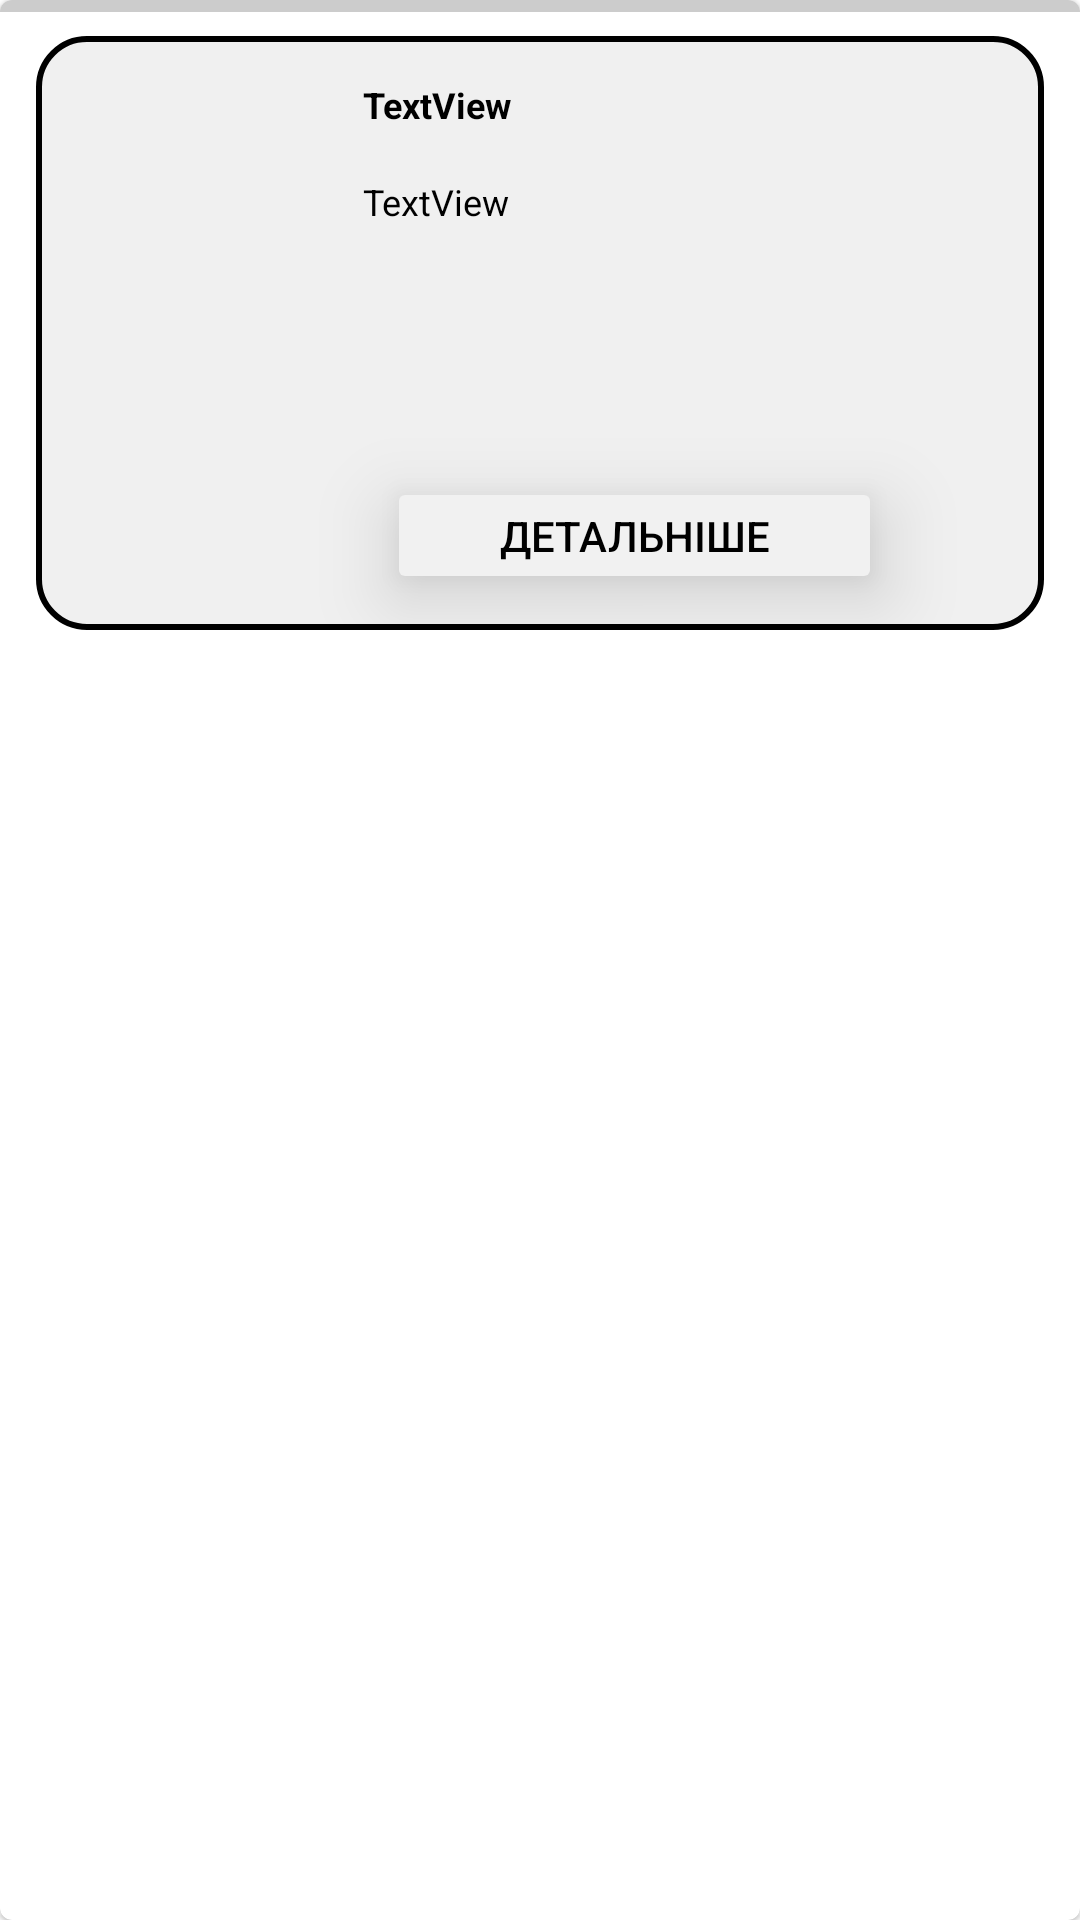

Write the Android layout XML for this screen, with the resource values it uses.
<!-- AndroidManifest.xml: application theme Theme.LAB_2 -->
<!-- res/layout/movie.xml -->
<?xml version="1.0" encoding="utf-8"?>
<com.google.android.material.card.MaterialCardView
    xmlns:android="http://schemas.android.com/apk/res/android"
    xmlns:tools="http://schemas.android.com/tools"
    android:layout_width="match_parent"
    android:layout_height="wrap_content"
    android:layout_margin="6dp"
    xmlns:app="http://schemas.android.com/apk/res-auto"

    >

    <androidx.constraintlayout.widget.ConstraintLayout
        android:layout_width="match_parent"
        android:layout_height="198dp"
        android:layout_margin="12dp"
        android:background="@drawable/rounded">

        <Button
            android:id="@+id/btn"
            android:layout_width="165dp"
            android:layout_height="39dp"
            android:layout_marginEnd="44dp"
            android:layout_marginBottom="12dp"
            android:backgroundTint="#f1f1f1"
            android:elevation="8dp"
            android:stateListAnimator="@null"
            android:text="@string/details"
            android:textColor="@color/black"
            android:translationZ="8dp"
            app:cornerRadius="4dp"
            app:layout_constraintBottom_toBottomOf="parent"
            app:layout_constraintEnd_toEndOf="parent"
            app:layout_constraintHorizontal_bias="1.0"
            app:layout_constraintStart_toEndOf="@+id/FirstImage" />

        <TextView
            android:id="@+id/FirstDescription"
            android:layout_width="185dp"
            android:layout_height="76dp"
            android:layout_marginEnd="32dp"
            android:layout_marginBottom="24dp"
            android:text="TextView"
            android:textColor="@color/black"
            android:textSize="12sp"
            app:layout_constraintBottom_toTopOf="@+id/btn"
            app:layout_constraintEnd_toEndOf="parent" />

        <TextView
            android:id="@+id/FirstName"
            android:layout_width="0dp"
            android:layout_height="wrap_content"
            android:layout_marginBottom="16dp"
            android:text="TextView"
            android:textColor="@color/black"
            android:textSize="12sp"
            android:textStyle="bold"
            app:layout_constraintBottom_toTopOf="@+id/FirstDescription"
            app:layout_constraintStart_toStartOf="@+id/FirstDescription" />

        <ImageView
            android:id="@+id/FirstImage"
            android:layout_width="120dp"
            android:layout_height="133dp"
            android:layout_margin="6dp"
            android:layout_marginStart="16dp"
            app:layout_constraintBottom_toBottomOf="parent"
            app:layout_constraintStart_toStartOf="parent"
            app:layout_constraintTop_toTopOf="parent"
            app:layout_constraintVertical_bias="0.272"
            tools:srcCompat="@tools:sample/avatars" />

    </androidx.constraintlayout.widget.ConstraintLayout>

    <View
        android:layout_width="match_parent"
        android:layout_height="4dp"
        android:background="#CCCCCC"
        app:layout_constraintTop_toBottomOf="parent"
        app:cornerRadius="20dp"/>
</com.google.android.material.card.MaterialCardView>
<!-- resources referenced by this layout -->
<resources>
  <!-- drawable rounded (drawable) -->
  <?xml version="1.0" encoding="UTF-8"?>
  <shape xmlns:android="http://schemas.android.com/apk/res/android">
      <solid android:color="#f0f0f0" />
      <stroke
          android:width="2dip"
          android:color="#000000" />
      <corners android:radius="16dip" />
      <padding
          android:bottom="0dip"
          android:left="10dip"
          android:right="10dip"
          android:top="0dip" />
  </shape>
  <string name="details">Детальніше</string>
  <style name="Theme.LAB_2" parent="Theme.MaterialComponents.DayNight.NoActionBar">
          
          <item name="colorPrimary">@color/purple_500</item>
          <item name="colorPrimaryVariant">@color/purple_700</item>
          <item name="colorOnPrimary">@color/white</item>
          
          <item name="colorSecondary">@color/teal_200</item>
          <item name="colorSecondaryVariant">@color/teal_700</item>
          <item name="colorOnSecondary">@color/black</item>
          
          <item name="android:statusBarColor">?attr/colorPrimaryVariant</item>
          
      </style>
  <!-- not gathered from this repository: default colours our renderer supplied (Android Studio template values) -->
  <color name="purple_500">#FF6200EE</color>
  <color name="purple_700">#FF3700B3</color>
  <color name="teal_200">#FF03DAC5</color>
  <color name="teal_700">#FF018786</color>
  <color name="black">#FF000000</color>
  <color name="white">#FFFFFFFF</color>
</resources>
